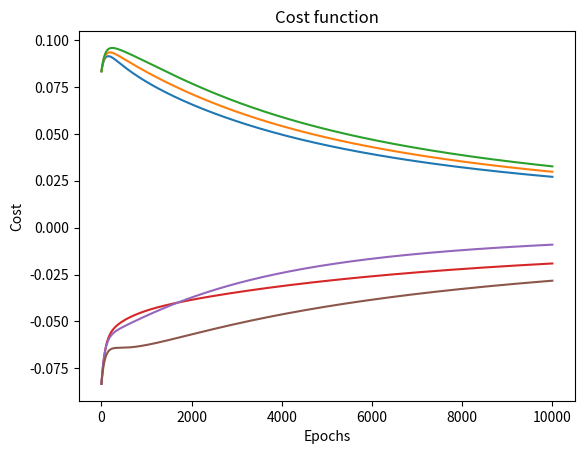

The script that saved this image:
import numpy as np
import matplotlib.pyplot as plt

class LogisticRegression:
    def __init__(self, learning_rate):
        self.w = None
        self.b = None
        self.learning_rate = learning_rate
        self.cost_his = []
    
    def fit_sigmoid(self, z):
        return 1 / (1 + np.exp(-z))
    
    def fit(self, X, y, epochs):
        num_samples, num_features = X.shape
        self.w = np.zeros(X.shape[1])
        self.b = 0
        self.cost_his = []
        
        for i in range(epochs):
            # compute the error ~ loss 
            # --> gradient descent wrt w and b from the derivative of the cost function
            y_hat = self.fit_sigmoid(np.dot(X, self.w) + self.b)
            error = y_hat - y # loss
            gradient = np.dot(X.T, error) / num_samples # similar to linear regression
            self.w = self.w - self.learning_rate * gradient
            self.b = self.b - self.learning_rate * np.mean(error)
            # cost function of logistic regression
            cost = error / num_samples
            self.cost_his.append(cost)
        return self.w, self.b

    def predict(self, X):
        return self.fit_sigmoid(np.dot(X, self.w) + self.b)
    
    def plot_cost(self):
        plt.plot(np.arange(len(self.cost_his)), self.cost_his)
        plt.xlabel("Epochs")
        plt.ylabel("Cost")
        plt.title("Cost function")
        plt.show()
    

if __name__ == "__main__":
    X = np.array([[0.5, 1.5], [1, 1], [1.5, 0.5], [3, 0.5], [2, 2], [1, 2.5]])
    # generate labels
    y = np.array([0, 0, 0, 1, 1, 1])

    log_reg = LogisticRegression(learning_rate=0.01)
    log_reg.fit(X, y, epochs=10000)
    print("This is w_trained: {} - b_trained: {}".format(log_reg.w, log_reg.b))
    X_test = np.array([[0.5, 0.5]])
    y_pred = log_reg.predict(X_test)
    if y_pred < 0.5:
        print("label: 0 - y_pred: {} equivalent to probability: {}".format(y_pred, 1-y_pred))
    else:
        print("label: 1 - y_pred: {}".format(y_pred))

    log_reg.plot_cost()